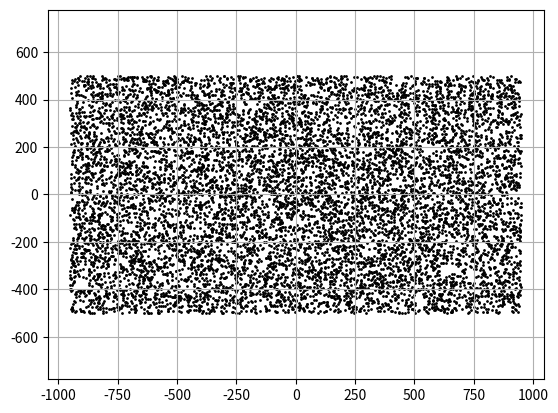

Here is the Python script that generated this plot:
from matplotlib import pyplot as plt
import numpy as np

fig, ax = plt.subplots()

xs = np.random.uniform(low=-950, high=950, size=10000)
ys = np.random.uniform(low=-500, high=500, size=10000)

ax.grid()
ax.set_aspect("equal", adjustable="datalim")

ax.scatter(xs, ys, s=1.0, c='k')
plt.show()
